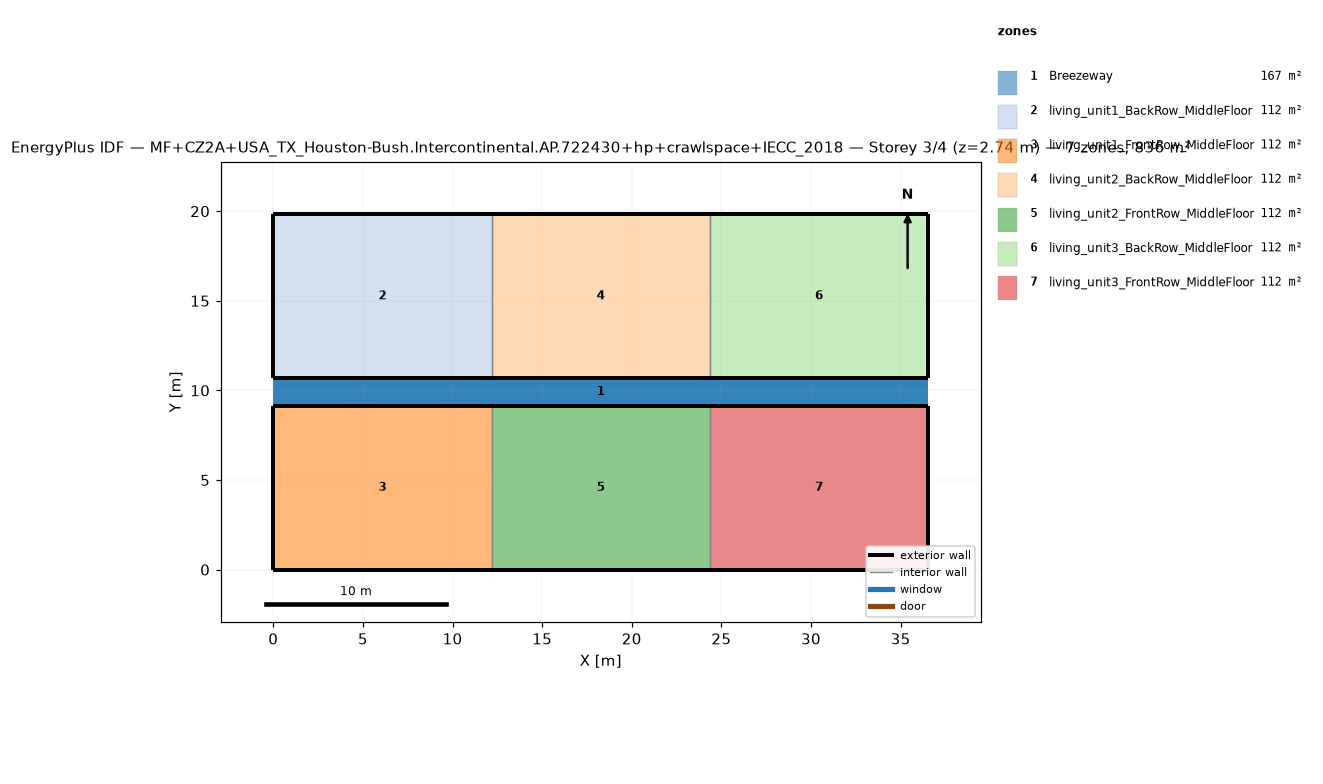
=== STOREY PLAN SPEC (per zone: floor XY polygon, exterior-wall plan segments, windows/doors) ===
zone 1: Breezeway  (167.0 m²)
  floor: (36.54, 9.16) (0.00, 9.16) (0.00, 10.68) (36.54, 10.68)
  floor: (36.54, 9.16) (0.00, 9.16) (0.00, 10.68) (36.54, 10.68)
  floor: (36.54, 9.16) (0.00, 9.16) (0.00, 10.68) (36.54, 10.68)
zone 2: living_unit1_BackRow_MiddleFloor  (111.5 m²)
  floor: (12.18, 10.68) (0.00, 10.68) (0.00, 19.84) (12.18, 19.84)
  exterior wall: (0.00, 10.68) – (12.18, 10.68)  [12.2 m]
  exterior wall: (12.18, 19.84) – (0.00, 19.84)  [12.2 m]
  exterior wall: (0.00, 19.84) – (0.00, 10.68)  [9.2 m]
  interior walls: 1
zone 3: living_unit1_FrontRow_MiddleFloor  (111.5 m²)
  floor: (12.18, 0.00) (0.00, 0.00) (0.00, 9.16) (12.18, 9.16)
  exterior wall: (0.00, 0.00) – (12.18, 0.00)  [12.2 m]
  exterior wall: (12.18, 9.16) – (0.00, 9.16)  [12.2 m]
  exterior wall: (0.00, 9.16) – (0.00, 0.00)  [9.2 m]
  interior walls: 1
zone 4: living_unit2_BackRow_MiddleFloor  (111.5 m²)
  floor: (24.36, 10.68) (12.18, 10.68) (12.18, 19.84) (24.36, 19.84)
  exterior wall: (12.18, 10.68) – (24.36, 10.68)  [12.2 m]
  exterior wall: (24.36, 19.84) – (12.18, 19.84)  [12.2 m]
  interior walls: 2
zone 5: living_unit2_FrontRow_MiddleFloor  (111.5 m²)
  floor: (24.36, 0.00) (12.18, 0.00) (12.18, 9.16) (24.36, 9.16)
  exterior wall: (12.18, 0.00) – (24.36, 0.00)  [12.2 m]
  exterior wall: (24.36, 9.16) – (12.18, 9.16)  [12.2 m]
  interior walls: 2
zone 6: living_unit3_BackRow_MiddleFloor  (111.5 m²)
  floor: (36.54, 10.68) (24.36, 10.68) (24.36, 19.84) (36.54, 19.84)
  exterior wall: (24.36, 10.68) – (36.54, 10.68)  [12.2 m]
  exterior wall: (36.54, 10.68) – (36.54, 19.84)  [9.2 m]
  exterior wall: (36.54, 19.84) – (24.36, 19.84)  [12.2 m]
  interior walls: 1
zone 7: living_unit3_FrontRow_MiddleFloor  (111.5 m²)
  floor: (36.54, 0.00) (24.36, 0.00) (24.36, 9.16) (36.54, 9.16)
  exterior wall: (24.36, 0.00) – (36.54, 0.00)  [12.2 m]
  exterior wall: (36.54, 0.00) – (36.54, 9.16)  [9.2 m]
  exterior wall: (36.54, 9.16) – (24.36, 9.16)  [12.2 m]
  interior walls: 1

=== DERIVED (storey summary) ===
Building: MF+CZ2A+USA_TX_Houston-Bush.Intercontinental.AP.722430+hp+crawlspace+IECC_2018
Storey: 3 of 4  (floor level z = 2.74 m)
Storey gross floor area: 836.2 m²
Zones on this storey: 7
  - Breezeway: floor 167.0 m²
  - living_unit1_BackRow_MiddleFloor: floor 111.5 m²; exterior wall 33.5 m (86.9 m²); WWR 0.0%
  - living_unit1_FrontRow_MiddleFloor: floor 111.5 m²; exterior wall 33.5 m (86.9 m²); WWR 0.0%
  - living_unit2_BackRow_MiddleFloor: floor 111.5 m²; exterior wall 24.4 m (63.1 m²); WWR 0.0%
  - living_unit2_FrontRow_MiddleFloor: floor 111.5 m²; exterior wall 24.4 m (63.1 m²); WWR 0.0%
  - living_unit3_BackRow_MiddleFloor: floor 111.5 m²; exterior wall 33.5 m (86.9 m²); WWR 0.0%
  - living_unit3_FrontRow_MiddleFloor: floor 111.5 m²; exterior wall 33.5 m (86.9 m²); WWR 0.0%
Zone adjacency (shared interzone walls):
  - living_unit1_BackRow_MiddleFloor ↔ living_unit2_BackRow_MiddleFloor
  - living_unit1_FrontRow_MiddleFloor ↔ living_unit2_FrontRow_MiddleFloor
  - living_unit2_BackRow_MiddleFloor ↔ living_unit3_BackRow_MiddleFloor
  - living_unit2_FrontRow_MiddleFloor ↔ living_unit3_FrontRow_MiddleFloor